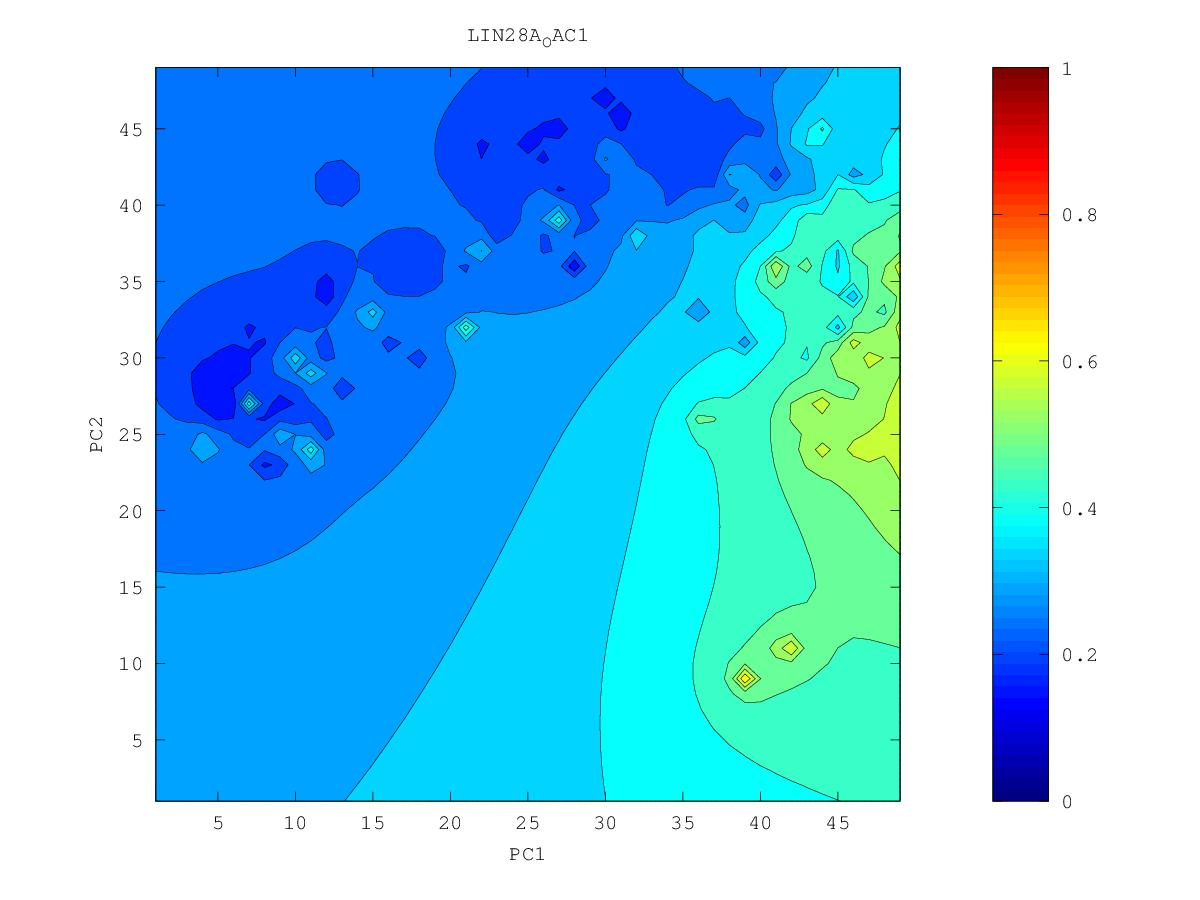

The table this chart was drawn from, first rows:
0.357066806174, 0.361285925228, 0.365955411488, 0.371104487444, 0.376858926275, 0.383438887248, 0.391277214896, 0.402242030446, 0.420159747118, 0.446445270085, 0.502753603356, 0.521333344579, 0.512317041912, 0.589566310455, 0.558113420796, 0.527040920526, 0.550390116218, 0.579981984799, 0.564637999721, 0.562663419294, 0.564648022179, 0.571985705077, 0.592196529055, 0.6035433354
0.3513, 0.3553, 0.3596, 0.3641, 0.3689, 0.3739, 0.3782, 0.3798, 0.4041, 0.4354, 0.4656, 0.4835, 0.493, 0.5137, 0.5293, 0.4814, 0.4596, 0.5226, 0.5427, 0.5645, 0.5612, 0.556, 0.5607, 0.5665
0.345, 0.349, 0.3531, 0.3568, 0.3596, 0.3632, 0.3646, 0.3409, 0.3922, 0.4282, 0.4504, 0.4754, 0.4814, 0.4736, 0.4717, 0.4799, 0.4811, 0.5053, 0.5395, 0.5812, 0.5577, 0.5416, 0.5415, 0.55
0.3382, 0.3423, 0.3469, 0.3501, 0.3459, 0.348, 0.3538, 0.3077, 0.4266, 0.4362, 0.4468, 0.4567, 0.4796, 0.4396, 0.4335, 0.3357, 0.4593, 0.4831, 0.5864, 0.5357, 0.5455, 0.5038, 0.5231, 0.5385
0.3303, 0.335, 0.3414, 0.3492, 0.3462, 0.3421, 0.3568, 0.3754, 0.4267, 0.4583, 0.4575, 0.4464, 0.3691, 0.3685, 0.3851, 0.4263, 0.4404, 0.3604, 0.491, 0.5467, 0.5207, 0.5091, 0.525, 0.5354
0.3209, 0.326, 0.3343, 0.3506, 0.4303, 0.3782, 0.3495, 0.349, 0.3415, 0.3994, 0.4389, 0.4638, 0.4375, 0.4193, 0.42, 0.4303, 0.4376, 0.4443, 0.4627, 0.488, 0.495, 0.5133, 0.6019, 0.5472
0.3087, 0.3139, 0.3219, 0.3365, 0.3689, 0.3809, 0.3207, 0.3087, 0.3105, 0.3793, 0.4586, 0.4663, 0.4531, 0.4925, 0.4381, 0.4329, 0.4338, 0.4361, 0.4262, 0.4146, 0.4705, 0.4997, 0.5489, 0.5463
0.291, 0.2984, 0.3045, 0.3121, 0.3284, 0.3332, 0.2976, 0.2867, 0.3015, 0.3707, 0.3931, 0.4115, 0.4332, 0.4547, 0.4457, 0.4338, 0.4279, 0.4269, 0.4277, 0.4358, 0.4552, 0.4789, 0.5195, 0.5225
0.2577, 0.2821, 0.2851, 0.2832, 0.2758, 0.274, 0.2648, 0.1998, 0.2771, 0.3431, 0.3666, 0.3863, 0.4154, 0.5643, 0.502, 0.4341, 0.4187, 0.4147, 0.4167, 0.4257, 0.4398, 0.4559, 0.4716, 0.4786
0.2668, 0.2702, 0.2666, 0.2545, 0.2187, 0.2449, 0.2451, 0.2781, 0.2904, 0.332, 0.358, 0.3635, 0.3895, 0.4231, 0.439, 0.416, 0.4034, 0.395, 0.3909, 0.4077, 0.4236, 0.4372, 0.4484, 0.4554
0.2656, 0.26, 0.2476, 0.2345, 0.2248, 0.2467, 0.2683, 0.3107, 0.2939, 0.2647, 0.299, 0.338, 0.3642, 0.3819, 0.3905, 0.3895, 0.3849, 0.3728, 0.2979, 0.3905, 0.4099, 0.4234, 0.4343, 0.4418
0.2596, 0.2517, 0.2327, 0.2268, 0.2257, 0.2264, 0.2437, 0.3306, 0.2609, 0.2898, 0.306, 0.3332, 0.35, 0.3604, 0.3664, 0.3677, 0.3672, 0.3676, 0.371, 0.3852, 0.4001, 0.414, 0.4283, 0.4387
0.2531, 0.2456, 0.2349, 0.228, 0.2303, 0.2282, 0.2139, 0.1997, 0.2402, 0.2848, 0.3287, 0.3712, 0.3442, 0.3464, 0.3493, 0.3462, 0.3383, 0.3554, 0.3677, 0.3792, 0.3919, 0.4073, 0.4333, 0.4757
0.2459, 0.2387, 0.2261, 0.2019, 0.2281, 0.2238, 0.2145, 0.2021, 0.24, 0.27, 0.3107, 0.3383, 0.3325, 0.3347, 0.337, 0.3314, 0.2998, 0.3445, 0.3598, 0.3712, 0.3829, 0.398, 0.426, 0.4858
0.2376, 0.2305, 0.2189, 0.2196, 0.2261, 0.2238, 0.2182, 0.2103, 0.2274, 0.2462, 0.2863, 0.3079, 0.3185, 0.3245, 0.3285, 0.3304, 0.3331, 0.3424, 0.3528, 0.3627, 0.3729, 0.3847, 0.3989, 0.4099
0.2263, 0.2204, 0.2074, 0.2143, 0.2226, 0.2223, 0.2208, 0.2088, 0.2304, 0.2316, 0.2764, 0.2992, 0.3113, 0.3172, 0.3216, 0.3259, 0.331, 0.3379, 0.3458, 0.3541, 0.3627, 0.3716, 0.3803, 0.3868
0.2076, 0.1975, 0.214, 0.2162, 0.216, 0.2024, 0.2177, 0.2327, 0.2413, 0.2507, 0.2783, 0.3093, 0.3157, 0.3126, 0.3149, 0.3193, 0.3249, 0.3314, 0.3384, 0.3457, 0.353, 0.3602, 0.3669, 0.3723
0.2061, 0.2065, 0.2093, 0.2073, 0.2063, 0.1885, 0.2287, 0.2394, 0.247, 0.2579, 0.2781, 0.3699, 0.3261, 0.3061, 0.307, 0.3117, 0.3176, 0.3241, 0.3307, 0.3374, 0.3441, 0.3504, 0.3561, 0.361
0.2057, 0.2049, 0.1997, 0.1424, 0.1771, 0.2343, 0.2534, 0.2427, 0.244, 0.2514, 0.2547, 0.2694, 0.2901, 0.2927, 0.2972, 0.3032, 0.3098, 0.3166, 0.3232, 0.3296, 0.3358, 0.3416, 0.3469, 0.3516
0.205, 0.196, 0.162, 0.1959, 0.2117, 0.2518, 0.2855, 0.2295, 0.2296, 0.2415, 0.2441, 0.2528, 0.269, 0.278, 0.2861, 0.2943, 0.302, 0.3093, 0.3161, 0.3224, 0.3283, 0.3338, 0.3387, 0.3432
0.2049, 0.1996, 0.1882, 0.2019, 0.2108, 0.2125, 0.2136, 0.2128, 0.2187, 0.2328, 0.2165, 0.2434, 0.254, 0.2615, 0.2739, 0.2855, 0.2948, 0.3026, 0.3095, 0.3158, 0.3215, 0.3267, 0.3315, 0.3358
0.2092, 0.208, 0.2049, 0.2033, 0.2023, 0.1972, 0.194, 0.2039, 0.2005, 0.2325, 0.2461, 0.2325, 0.2351, 0.1496, 0.2621, 0.2786, 0.2888, 0.2969, 0.3038, 0.3098, 0.3153, 0.3203, 0.3249, 0.329
0.214, 0.2121, 0.2072, 0.1956, 0.164, 0.1968, 0.2037, 0.2133, 0.1768, 0.282, 0.4056, 0.2484, 0.2358, 0.2469, 0.2621, 0.2749, 0.2845, 0.2923, 0.2989, 0.3047, 0.3099, 0.3146, 0.3189, 0.3229
0.2183, 0.2144, 0.2079, 0.1964, 0.1779, 0.1927, 0.1759, 0.2117, 0.2357, 0.2587, 0.2866, 0.2259, 0.2293, 0.253, 0.264, 0.2735, 0.2817, 0.2889, 0.2951, 0.3004, 0.3052, 0.3095, 0.3134, 0.3171
0.222, 0.2158, 0.2063, 0.1988, 0.1921, 0.1638, 0.1982, 0.2115, 0.2284, 0.2389, 0.2576, 0.2634, 0.2525, 0.2576, 0.2651, 0.2727, 0.28, 0.2867, 0.2924, 0.2971, 0.3011, 0.3048, 0.3084, 0.3118
0.2253, 0.2177, 0.1983, 0.1856, 0.1992, 0.1965, 0.1904, 0.2012, 0.2221, 0.2229, 0.2075, 0.237, 0.2523, 0.2596, 0.2653, 0.2719, 0.2792, 0.2862, 0.2914, 0.2949, 0.2978, 0.3006, 0.3036, 0.3067
0.2291, 0.2227, 0.2137, 0.2079, 0.2048, 0.1959, 0.1976, 0.211, 0.2204, 0.2206, 0.2225, 0.2052, 0.2587, 0.2621, 0.264, 0.2702, 0.2798, 0.2896, 0.2938, 0.2942, 0.2949, 0.2965, 0.2989, 0.3017
0.2332, 0.2283, 0.2229, 0.2175, 0.2092, 0.1755, 0.1861, 0.2147, 0.2216, 0.204, 0.2288, 0.2671, 0.3297, 0.2613, 0.2565, 0.2648, 0.282, 0.3109, 0.3056, 0.2947, 0.2916, 0.292, 0.294, 0.2966
0.2371, 0.2332, 0.2291, 0.2246, 0.2186, 0.2108, 0.2129, 0.222, 0.2275, 0.2309, 0.2413, 0.2653, 0.2849, 0.226, 0.2433, 0.2471, 0.2675, 0.451, 0.3187, 0.2915, 0.2863, 0.2864, 0.2885, 0.2913
0.2407, 0.2375, 0.2342, 0.2309, 0.2277, 0.2254, 0.2262, 0.2293, 0.2328, 0.2364, 0.2412, 0.2462, 0.2458, 0.2409, 0.2416, 0.2435, 0.2576, 0.2872, 0.2873, 0.2792, 0.2772, 0.2792, 0.2824, 0.2858
0.2438, 0.2411, 0.2385, 0.2361, 0.2341, 0.2329, 0.2331, 0.2343, 0.236, 0.2376, 0.238, 0.2337, 0.2067, 0.2253, 0.225, 0.2407, 0.2542, 0.2638, 0.265, 0.2599, 0.2631, 0.2706, 0.276, 0.2803
0.2466, 0.2442, 0.242, 0.2401, 0.2385, 0.2375, 0.2371, 0.2374, 0.2378, 0.2377, 0.236, 0.2298, 0.216, 0.2176, 0.2, 0.2345, 0.2485, 0.2536, 0.2504, 0.2101, 0.2444, 0.2629, 0.2701, 0.275
0.249, 0.2468, 0.2448, 0.243, 0.2415, 0.2403, 0.2395, 0.239, 0.2386, 0.2378, 0.2355, 0.2302, 0.2178, 0.2067, 0.216, 0.2335, 0.2482, 0.2489, 0.2365, 0.2396, 0.2492, 0.259, 0.2653, 0.2701
0.251, 0.249, 0.2471, 0.2452, 0.2435, 0.2419, 0.2405, 0.2394, 0.2386, 0.2376, 0.2357, 0.2314, 0.2209, 0.2117, 0.2046, 0.2382, 0.2616, 0.2568, 0.2169, 0.2426, 0.2512, 0.2563, 0.2609, 0.2653
0.2528, 0.2508, 0.2488, 0.2468, 0.2447, 0.2425, 0.2401, 0.238, 0.2372, 0.2369, 0.236, 0.2338, 0.2307, 0.23, 0.2359, 0.2578, 0.3477, 0.2888, 0.2553, 0.2498, 0.2501, 0.2518, 0.2555, 0.2599
0.2543, 0.2524, 0.2503, 0.2481, 0.2455, 0.2423, 0.2377, 0.2324, 0.2323, 0.235, 0.2358, 0.2348, 0.2333, 0.2328, 0.2368, 0.252, 0.2863, 0.2736, 0.2551, 0.2494, 0.245, 0.239, 0.2478, 0.2534
0.2557, 0.2538, 0.2517, 0.2493, 0.2463, 0.2421, 0.2341, 0.2068, 0.2175, 0.2327, 0.2354, 0.2346, 0.2319, 0.2271, 0.2225, 0.2261, 0.24, 0.2468, 0.244, 0.2445, 0.2443, 0.2043, 0.2422, 0.244
0.257, 0.2551, 0.253, 0.2506, 0.2476, 0.2434, 0.2361, 0.2217, 0.2247, 0.2338, 0.2357, 0.2344, 0.2299, 0.2177, 0.1545, 0.1488, 0.2144, 0.2335, 0.2271, 0.2191, 0.2825, 0.2559, 0.2424, 0.2323
0.2583, 0.2564, 0.2543, 0.252, 0.2493, 0.2459, 0.2416, 0.2374, 0.2364, 0.2374, 0.2371, 0.235, 0.2303, 0.221, 0.2069, 0.2006, 0.2176, 0.2318, 0.2354, 0.2548, 0.3507, 0.2572, 0.2311, 0.2269
0.2595, 0.2577, 0.2557, 0.2536, 0.2512, 0.2485, 0.2457, 0.2432, 0.2416, 0.2404, 0.239, 0.2365, 0.2327, 0.2275, 0.2224, 0.2208, 0.2247, 0.2325, 0.2505, 0.3605, 0.2803, 0.2175, 0.188, 0.2051
0.2607, 0.259, 0.2571, 0.2551, 0.253, 0.2508, 0.2485, 0.2464, 0.2446, 0.2428, 0.2408, 0.2383, 0.235, 0.2312, 0.2275, 0.2246, 0.2226, 0.2228, 0.2328, 0.256, 0.243, 0.2076, 0.1557, 0.2206
0.2619, 0.2602, 0.2585, 0.2566, 0.2547, 0.2527, 0.2507, 0.2487, 0.2468, 0.2448, 0.2426, 0.2399, 0.2368, 0.2332, 0.229, 0.2237, 0.2143, 0.1949, 0.1813, 0.213, 0.2159, 0.2176, 0.2134, 0.1796
0.2631, 0.2615, 0.2598, 0.2581, 0.2563, 0.2544, 0.2525, 0.2506, 0.2486, 0.2465, 0.2442, 0.2415, 0.2384, 0.2346, 0.2298, 0.223, 0.2104, 0.1784, 0.1882, 0.1826, 0.1823, 0.2185, 0.4042, 0.1902
0.2642, 0.2627, 0.2611, 0.2594, 0.2577, 0.256, 0.2542, 0.2523, 0.2503, 0.2482, 0.2458, 0.243, 0.2399, 0.236, 0.2311, 0.2245, 0.2152, 0.2038, 0.1907, 0.1379, 0.147, 0.1872, 0.147, 0.1884
0.2653, 0.2639, 0.2623, 0.2608, 0.2591, 0.2574, 0.2557, 0.2538, 0.2519, 0.2497, 0.2474, 0.2447, 0.2415, 0.2378, 0.2331, 0.2272, 0.2197, 0.2103, 0.1968, 0.1761, 0.1605, 0.1747, 0.169, 0.1798
0.2664, 0.265, 0.2636, 0.2621, 0.2605, 0.2589, 0.2572, 0.2554, 0.2534, 0.2514, 0.249, 0.2464, 0.2434, 0.2399, 0.2356, 0.2305, 0.2242, 0.2164, 0.2064, 0.1925, 0.1508, 0.1616, 0.1695, 0.2112
0.2675, 0.2662, 0.2648, 0.2633, 0.2618, 0.2603, 0.2586, 0.2569, 0.255, 0.253, 0.2508, 0.2483, 0.2455, 0.2423, 0.2386, 0.2342, 0.2291, 0.223, 0.2159, 0.2076, 0.1996, 0.1975, 0.2061, 0.2271
0.2686, 0.2673, 0.266, 0.2646, 0.2631, 0.2616, 0.2601, 0.2584, 0.2566, 0.2547, 0.2527, 0.2504, 0.2478, 0.245, 0.2417, 0.2381, 0.2341, 0.2296, 0.2249, 0.2205, 0.2176, 0.2183, 0.2242, 0.2352
0.2697, 0.2684, 0.2672, 0.2658, 0.2644, 0.263, 0.2615, 0.26, 0.2583, 0.2565, 0.2546, 0.2525, 0.2502, 0.2477, 0.245, 0.2421, 0.239, 0.2358, 0.2328, 0.2304, 0.2295, 0.2308, 0.2349, 0.2414
